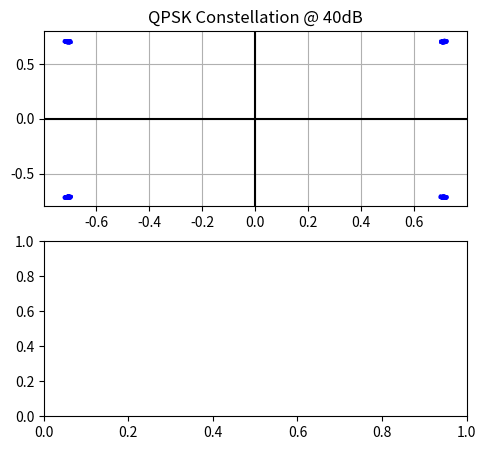

Source code (Python): (Note: this script raises an exception after producing the figure.)

import numpy as np
import matplotlib.pyplot as plt
from scipy import signal
import numpy as np

def get_23_resampling_taps(N = 23):
    # 1. Calculate Kaiser beta for 40dB attenuation (approx 3.3953)
    beta = signal.kaiser_beta(40)
    # 2. Design 23 taps for factor-of-2 (cutoff at 0.5 Nyquist)
    # 3. Multiply by 2 to compensate for the 6dB loss from zero-stuffing
    h = signal.firwin(N, cutoff=0.5, window=('kaiser', beta)) * 2
    return h

# Usage
h_resample = get_23_resampling_taps()

bw_options = [1.4, 3, 5, 10, 15, 20]
rb_array    = [6, 15, 25, 50, 75, 100]
fft_array   = [128, 256, 512, 1024, 1536, 2048]
cp_first_array  = [10, 20, 40, 80, 120, 160]
cp_normal_array = [9, 18, 36, 72, 108, 144]
fs_array = [n * 15000 for n in fft_array]

idx = 5 # 10 MHz
bw = bw_options[idx]
fs = fs_array[idx] # Current sampling frequency
n_rb = rb_array[idx]
n_fft = fft_array[idx]
cp0 = cp_first_array[idx]
cp_other = cp_normal_array[idx]
num_sc = n_rb * 12
snr_db = 40

resample_factor = 2
tx_fir1 = get_23_resampling_taps()

def lte_tx_symbol(symbol_idx):
    cp_len = cp0 if (symbol_idx % 7 == 0) else cp_other
    bits = np.random.randint(0, 2, num_sc * 2)
    syms = ((1 - 2*bits[0::2]) + 1j*(1 - 2*bits[1::2])) / np.sqrt(2)
    buffer = np.zeros(n_fft, dtype=complex)
    start = (n_fft - num_sc) // 2
    buffer[start : start + num_sc] = syms
    time_sig = np.fft.ifft(np.fft.ifftshift(buffer))
    tx_out = np.concatenate([time_sig[-cp_len:], time_sig])
    if resample_factor >1:

        tx_upsampled = np.zeros(len(tx_out) * 2, dtype=complex)
        tx_upsampled[::2] = tx_out

        # Filter to smooth out the zeros (Anti-Imaging)
        tx_out = np.convolve(tx_upsampled, tx_fir1, mode='same')

    return tx_out, bits

def add_awgn(signal, snr):
    sig_power = np.mean(np.abs(signal)**2)
    noise_power = sig_power / (10**(snr/10))
    noise = (np.random.normal(0, np.sqrt(noise_power/2), len(signal)) +
    1j * np.random.normal(0, np.sqrt(noise_power/2), len(signal)))
    return signal + noise

def lte_rx_symbol(rx_in, symbol_idx):
    if resample_factor > 1:
        rx_in = np.convolve(rx_in, tx_fir1 / 2, mode='same')
        rx_in = rx_in[::2]


    cp_len = cp0 if (symbol_idx % 7 == 0) else cp_other
    no_cp = rx_in[cp_len:]
    freq = np.fft.fftshift(np.fft.fft(no_cp))
    start = (n_fft - num_sc) // 2
    extracted = freq[start : start + num_sc]
    rx_bits = np.zeros(num_sc * 2, dtype=int)
    rx_bits[0::2] = (extracted.real < 0).astype(int)
    rx_bits[1::2] = (extracted.imag < 0).astype(int)
    return rx_bits, extracted, freq

total_errors = 0
all_rx_samples = []
all_rx_sig_samples = []

last_freq_data = None # Start as empty

print(f"LTE {bw}MHz | FFT {n_fft} | SNR {snr_db}dB")

for s_idx in range(7):
    tx_sig, tx_bits = lte_tx_symbol(s_idx)
    rx_sig = add_awgn(tx_sig, snr_db)
    rx_bits, rx_samples, last_freq_data = lte_rx_symbol(rx_sig, s_idx)
    all_rx_samples.extend(rx_samples)
    all_rx_sig_samples.extend(rx_sig)


print("-" * 30)
print(f"Final BER: {total_errors / (7 * num_sc * 2)}")

plt.figure(figsize=(12, 5))

#Plot 1: Constellation
plt.subplot(2, 2, 1)
plt.scatter(np.real(all_rx_samples), np.imag(all_rx_samples), s=1, color='blue', alpha=0.5)
plt.title(f"QPSK Constellation @ {snr_db}dB")
plt.grid(True); plt.axhline(0, color='black'); plt.axvline(0, color='black')

plt.subplot(2, 2, 3)
psd = 10 * np.log10(np.abs(rx_sig)**2 + 1e-12)
freq_axis = np.linspace(-fs/2, fs/2, n_fft)
plt.plot(freq_axis / 1e6, psd) # Scale to MHz
plt.title(f"Centered PSD ({bw} MHz BW)")
plt.xlabel("Frequency (MHz)")
plt.ylabel("Power (dB)")
plt.grid(True)



#Plot 2: Centered PSD
plt.subplot(2, 2, 4)
psd = 10 * np.log10(np.abs(last_freq_data)**2 + 1e-12)
freq_axis = np.linspace(-fs/2, fs/2, n_fft)
plt.plot(freq_axis / 1e6, psd) # Scale to MHz
plt.title(f"Centered PSD ({bw} MHz BW)")
plt.xlabel("Frequency (MHz)")
plt.ylabel("Power (dB)")
plt.grid(True)

plt.tight_layout()
plt.show()
